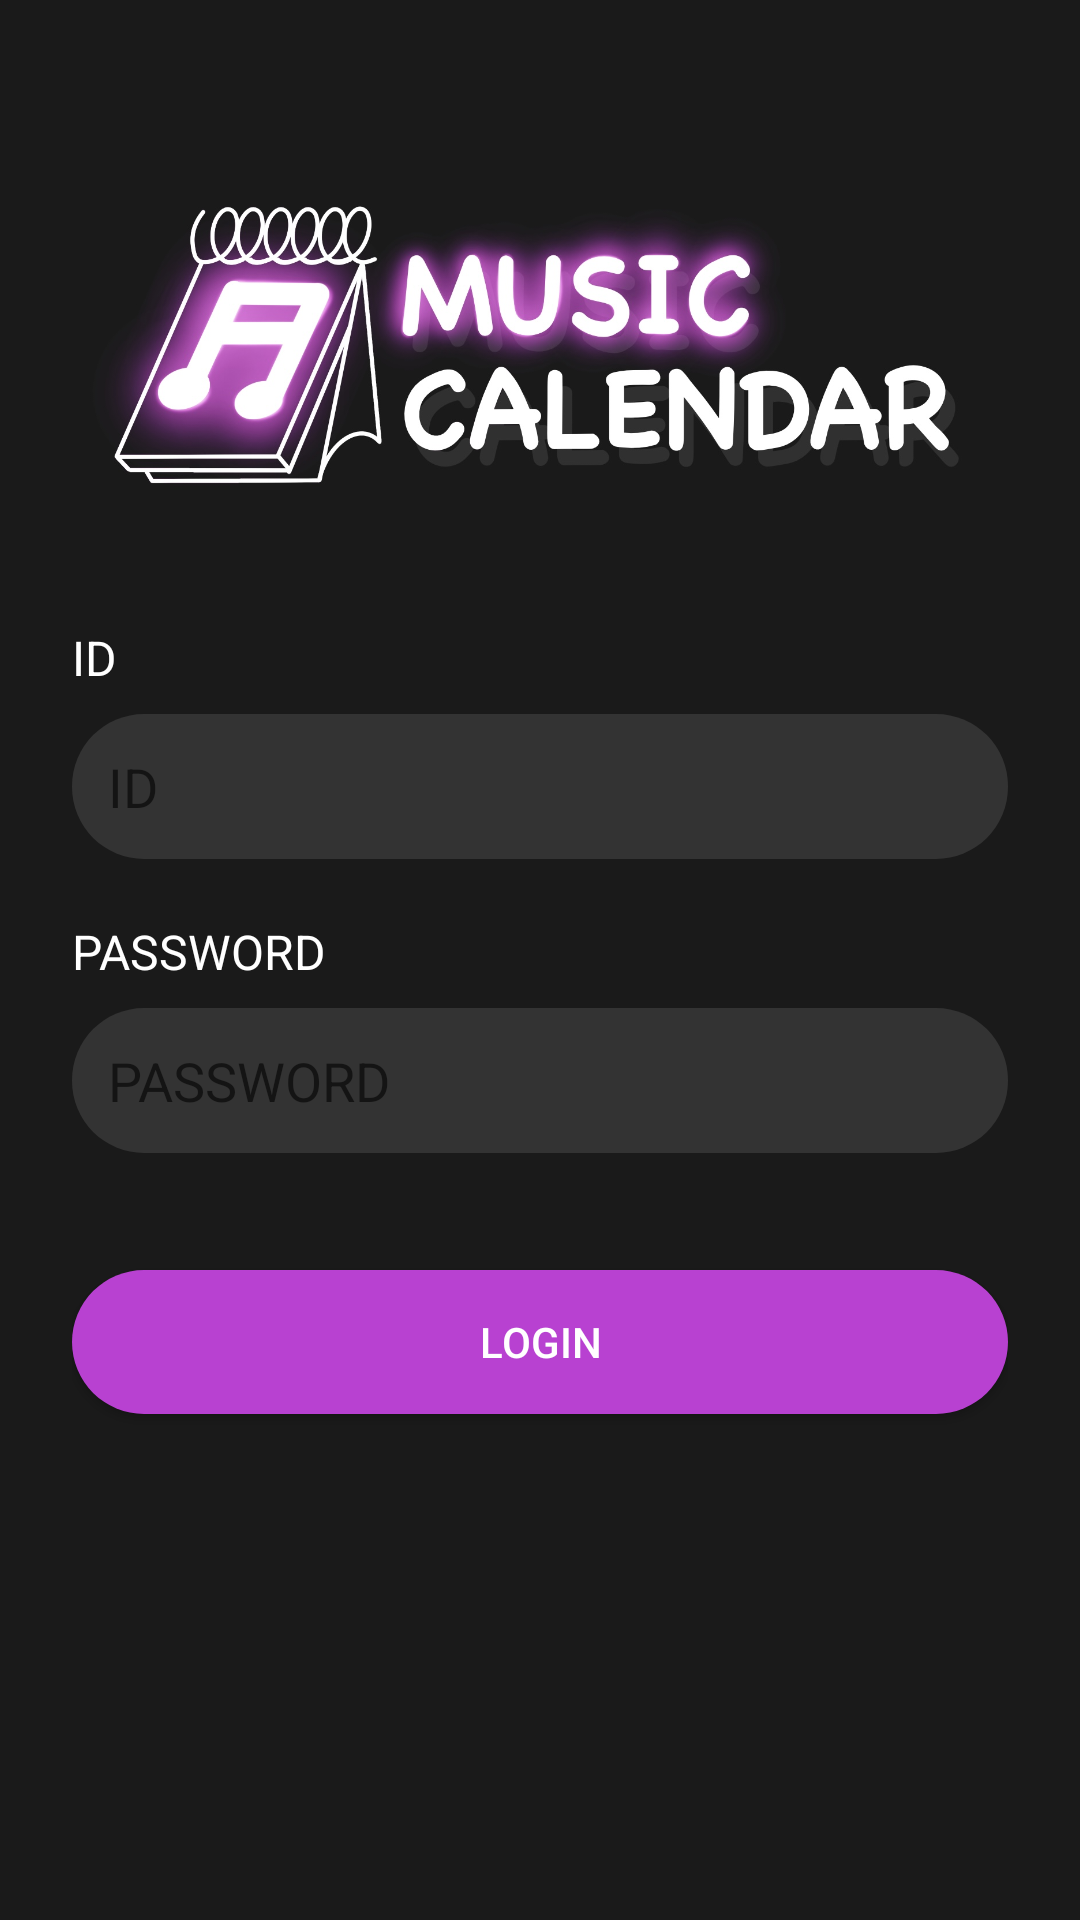

Produce the Android XML layout that renders to this screen, including the resource entries it uses.
<!-- AndroidManifest.xml: application theme Theme.AppCompat.Light.DarkActionBar -->
<!-- res/layout/login.xml -->
<?xml version="1.0" encoding="utf-8"?>
<LinearLayout xmlns:android="http://schemas.android.com/apk/res/android"
    android:layout_width="match_parent"
    android:layout_height="match_parent"
    android:padding="24dp"
    android:gravity="center"
    android:background="@color/background"
    android:orientation="vertical">



    <ImageView
        android:layout_width="wrap_content"
        android:layout_height="40dp"
        android:layout_weight="2"
        android:src="@drawable/logo" />

    <LinearLayout
        android:layout_width="match_parent"
        android:layout_height="wrap_content"
        android:orientation="vertical"
        android:layout_weight="2"
    >
        <LinearLayout
            android:layout_width="match_parent"
            android:layout_height="wrap_content"
            android:orientation="vertical"
            android:layout_marginBottom="20dp"
        >
            <TextView
                android:layout_width="match_parent"
                android:layout_height="wrap_content"
                android:text="ID"
                android:textColor="@color/white"
                android:textSize="16dp" />

            <EditText
                android:id="@+id/ID"
                android:layout_width="match_parent"
                android:layout_height="wrap_content"
                android:hint="ID"
                android:padding="12dp"
                android:layout_marginTop="8dp"
                android:background="@drawable/textview_radious"
                android:inputType="text" />

        </LinearLayout>

        <LinearLayout
            android:layout_width="match_parent"
            android:layout_height="wrap_content"
            android:orientation="vertical"
            android:layout_marginBottom="20dp"
        >
            <TextView
            android:layout_width="match_parent"
            android:layout_height="wrap_content"
            android:text="PASSWORD"
            android:textColor="@color/white"
            android:textSize="16dp" />

            <EditText
                android:id="@+id/password"
                android:layout_width="match_parent"
                android:layout_height="wrap_content"
                android:background="@drawable/textview_radious"
                android:padding="12dp"
                android:layout_marginTop="8dp"
                android:hint="PASSWORD"
                android:inputType="textPassword" />

        </LinearLayout>
        
        <TextView
            android:id="@+id/error_message"
            android:layout_width="match_parent"
            android:layout_height="wrap_content"
            android:textColor="#FF0000"/>

        <Button
            android:id="@+id/login_button"
            android:layout_width="match_parent"
            android:layout_height="wrap_content"
            android:background="@drawable/button_radious"
            android:text="Login"
            android:textColor="@color/white"
            android:onClick="login"/>
    </LinearLayout>

</LinearLayout>
<!-- resources referenced by this layout -->
<resources>
  <color name="background">#1A1A1A</color>
  <color name="white">#FFFFFFFF</color>
  <!-- drawable button_radious (drawable) -->
  <?xml version="1.0" encoding="utf-8"?>
  <shape xmlns:android="http://schemas.android.com/apk/res/android"
      android:shape="rectangle" >
      <solid android:color="@color/purplePoint"/>
      <corners android:bottomRightRadius="24dp"
          android:bottomLeftRadius="24dp"
          android:topLeftRadius="24dp"
          android:topRightRadius="24dp"/>
  </shape>
  <!-- drawable logo: jpg bitmap (drawable, 146654 bytes) -->
  <!-- drawable textview_radious (drawable) -->
  <?xml version="1.0" encoding="utf-8"?>
  <shape xmlns:android="http://schemas.android.com/apk/res/android"
      android:shape="rectangle" >
      <solid android:color="@color/light_background"/>
      <corners android:bottomRightRadius="24dp"
          android:bottomLeftRadius="24dp"
          android:topLeftRadius="24dp"
          android:topRightRadius="24dp"/>
  </shape>
  <color name="purplePoint">#B841D1</color>
  <color name="light_background">#333333</color>
</resources>
